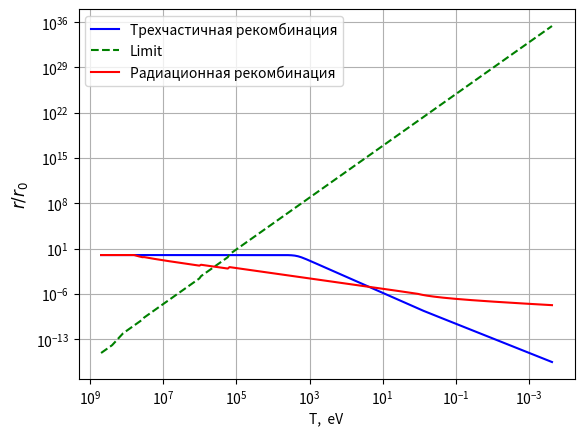

Write the Python code that produced this figure.

from math import gamma as Gamma
import numpy as np
from numpy import sqrt as sqrt
import matplotlib.pyplot as plt
from scipy import integrate 


#consts
#E ~ eV
ma = 100*10**9 #ev
mb = 1*10**12 #ev
alpha = 1/10 #none

beta = 14/5 
sigma = 8*np.pi*(alpha/ma)**2/3

r0 = 4.7*10**(-13) #r T_rec
T0 = 2.35*10**(-4) #our time
m_pl = 1.22*10**(19+9) #plank mass ev
h_md = 3.08*10**(-14)  #from artile
t_rm = 1.2             #time of rd md transition
t_mod = 4.4*10**(17+16)/(6.582) #
I = ma*alpha*alpha/2 #ev Ionisation potential

mu = ma*mb/(ma+mb)  #reduced weight
s0 = (4*np.pi)**(2/5) *np.pi* (alpha/mu)**2 #coef in kramers

kappa = 43/345  
B = alpha*mu/2 
Ta = 0.2*10**6*(ma/(100*10**9))**(3/2)*(1/(100*alpha))

Tny = Ta*kappa**(-1/3)/sqrt(np.pi)


global r_t1,r_t2,r_t3
r_t1, r_t3,r_t2 = r0,r0,r0
print("Starting")

def g_s(T):
    return 2+2*8*(T>200*10**6)+ 7/8*(2*2*(T>0.5/3*10**6))+ 2*2*(T>100/3*10**6) + 2*2*(T>2/3*10**9) + 2*1*3*(T>=10**6)+2*1*3*4/11*(T<10**6)+ 2*2*3*2*(T>200*10**6) + 2*2*3*(T>200*10**6) + 2*2*3*(T>1.8/3*10**9) + 2*2*3*(T>4.5/3*10**9)+ 7/8*2*2*3*(T>171/3*10**9)
def g_e(T):
    return 2+2*8*(T>200*10**6)+ 7/8*(2*2*(T>0.5/3*10**6))+ 2*2*(T>100/3*10**6) + 2*2*(T>2/3*10**9) + 2*1*3*(T>=10**6)+ 2*1*3*(4/11)**(4/3)*(T<10**6)+ 2*2*3*2*(T>200*10**6) + 2*2*3*(T>200*10**6) + 2*2*3*(T>1.8/3*10**9) + 2*2*3*(T>4.5/3*10**9)+ 7/8*2*2*3*(T>171/3*10**9)


#this for three-body rec
def H(t):
    # Hubble const on RD and MD
    if t < t_rm:
        #MD
        return h_md/m_pl**(1/2)
    else:
        return 5.5*np.sqrt(g_e(t_rm)/11)/m_pl
def r(t):
    global r3b_rm
    D = (2*np.pi**2*g_s(t)/45)**2 * (4*np.pi*alpha)**5 * (2*sqrt(ma)*Ta**(9/2)/mb) / H(t)
    if I>t>=t_rm:
        r_t1 = (1+ D*2/5*r0*r0*(t**(-5)-I**(-5)))**(-1/2)
        return r_t1
    elif t_rm>t:
        return  (1+D*r0*r0* 4/9 * (t**(-9/2)-t_rm**(-9/2)))**(-1/2)
    else:
        return 1
        
#limits on 3body
def lim_3b(x):
    r_pit = (Ta**2/(x**4)) / ((4*np.pi*alpha)**3 *r0*(2*np.pi**2*g_s(x)/45)*sqrt(ma/mb))
    return r_pit

#this for classical approach from https://arxiv.org/pdf/1506.03094.pdf
# def r_cl(t):
#     global r_t2
#     D = Gamma(2-beta/2)*g_s(t)*s0*m_pl*(mu*Ta)**((beta-1)/2)/ (2**((beta-3)/2)*np.sqrt(45*g_e(t_rm)))
#     if I>t>=t_rm:
#         #MD era
#         r_t2 = (1+(D/np.sqrt(g_s(t_rm)))*r0*(t**(-beta+1/2)-I**(-beta+1/2))/(beta-1/2))**(-1)
#         return r_t2
#     elif t_rm>t:
#         #RD era
#         print(r_t2)
#         return (1+D*r0*r_t2*(t**(-beta)-t_rm**(-beta))/beta)**(-1)
#     else:
#         return 1

def func(y,t):
    ans = (y**3*(2*np.pi**2*g_s(t)/45)**2/H(t)) * 2*sqrt(ma)*(4*np.pi*alpha)**5*Ta**(9/2)/(t**4*mb)
    print("Ans = ",ans,"   y = ",y, "  t = ",t)
    return ans
        
def graph(T,r1,r2,rlim):
    fig, ax = plt.subplots(1,1)
    ax.plot(T,r1,'b',label ="Трехчастичная рекомбинация")
    ax.plot(T,rlim, "--g",label ="Limit")
    ax.plot(T,r2,'r', label ="Радиационная рекомбинация")
    #ax.plot(r_ode.t,r_ode.y,'y', label ="Ode solved")
    ax.set_xlabel('T,  eV')
    ax.set_ylabel(r'${r}/{r_0}$', fontsize='large', fontweight='bold')
    ax.grid()
    ax.legend()
    ax.invert_xaxis()
    plt.semilogx()
    plt.semilogy()
    plt.show()
    print("graphs")


def main():
    global r3b_rm
    T = [] # Temperature of photons
    z = [] #redshift
    rk = [] # r for kramerz

    #after decouple of dphoton
    i = 0
    T = [(I)] 
    z = [T[i]/T0 -1]
    rk = [1] #initial r=1 Kramers case
    r3b = [1] #3body case
    rcl = [1] #classical
    rlim =[lim_3b(T[i])] #pitevski lim

    #until O-photons decouple
    while T[i]>(I/10)*kappa**(-1/3):
        i = i+1
        T = T + [T[i-1]/2]
        rk = rk + [1]
        r3b = r3b+[1]
        rcl = rcl+[1]
        rlim = rlim + [lim_3b(T[i])]
        z.append(T[i]/T0 -1)

    # until RD MD transition
    j = i
    while T[i]>t_rm:
        i=i+1
        T = T + [T[i-1]*0.9]
        z.append(T[i]/T0 -1)
        rk = rk + [(1+4.71*10**8*r0*((np.log(np.sqrt(I*Ta/T[i])))**2-(np.log(np.sqrt(I*Ta/T[j])))**2))**(-1)]
        D = (2*np.pi**2*g_s(T[i])/45)**2 * (4*np.pi*alpha)**5 * (2*np.sqrt(ma)*Ta**(9/2)/mb) / H(T[i])   
        r3b = r3b + [(1+ D*2/5*r0*r0*(T[i]**(-5)-I**(-5)))**(-1/2)]
        
        Dcl = Gamma(2-beta/2)*g_s(T[i])*s0*m_pl*(mu*Ta)**((beta-1)/2)/ ((beta-2)*2**((beta-3)/2)*np.sqrt(45*g_s(T[j])))
        rcl = rcl + [(1+Dcl*r0*(T[i]**(2-beta)-T[j]**(2-beta)))**(-1)]
        rlim = rlim + [lim_3b(T[i])]
        
    #until now
    j=i
    rk_rm=rk[j]
    r3b_rm = r3b[j]
    while T[i]>T0:
        i=i+1
        T = T + [T[i-1]*0.99]
        z.append(T[i]/T0 -1)
        rk = rk + [rk_rm*(1+1.7*10**9*rk_rm*r0*(T[j]**0.5*(np.log(np.sqrt(I*Ta/T[j]))+2)-T[i]**0.5*(np.log(np.sqrt(I*Ta/T[i]))+2)))**(-1)]
        D = (2*np.pi**2*g_s(T[i])/45)**2 * (4*np.pi*alpha)**5 * (2*np.sqrt(ma)*Ta**(9/2)/mb) / H(T[i])
        r3b = r3b +[r3b_rm*(1+D*r3b_rm*r3b_rm*r0*r0* 4/9 * (T[i]**(-9/2)-T[j]**(-9/2)))**(-1/2)]
        Dcl = Gamma(2-beta/2)*g_s(T[i])*s0*m_pl*(mu*Ta)**((beta-1)/2)/ ((beta-2.5)*2**((beta-3)/2)*np.sqrt(45*g_s(T[j])))/np.sqrt(t_rm)
        rcl = rcl + [rcl[j]*(1+Dcl*rcl[j]*r0*(T[i]**(2.5-beta)-T[j]**(2.5-beta)))**(-1)]
        rlim = rlim + [lim_3b(T[i])]       

        


    #solver ode
    #r_ode = integrate.odeint(func,1,T)



    print("Data")
    graph(T,r3b,rcl,rlim)
main()